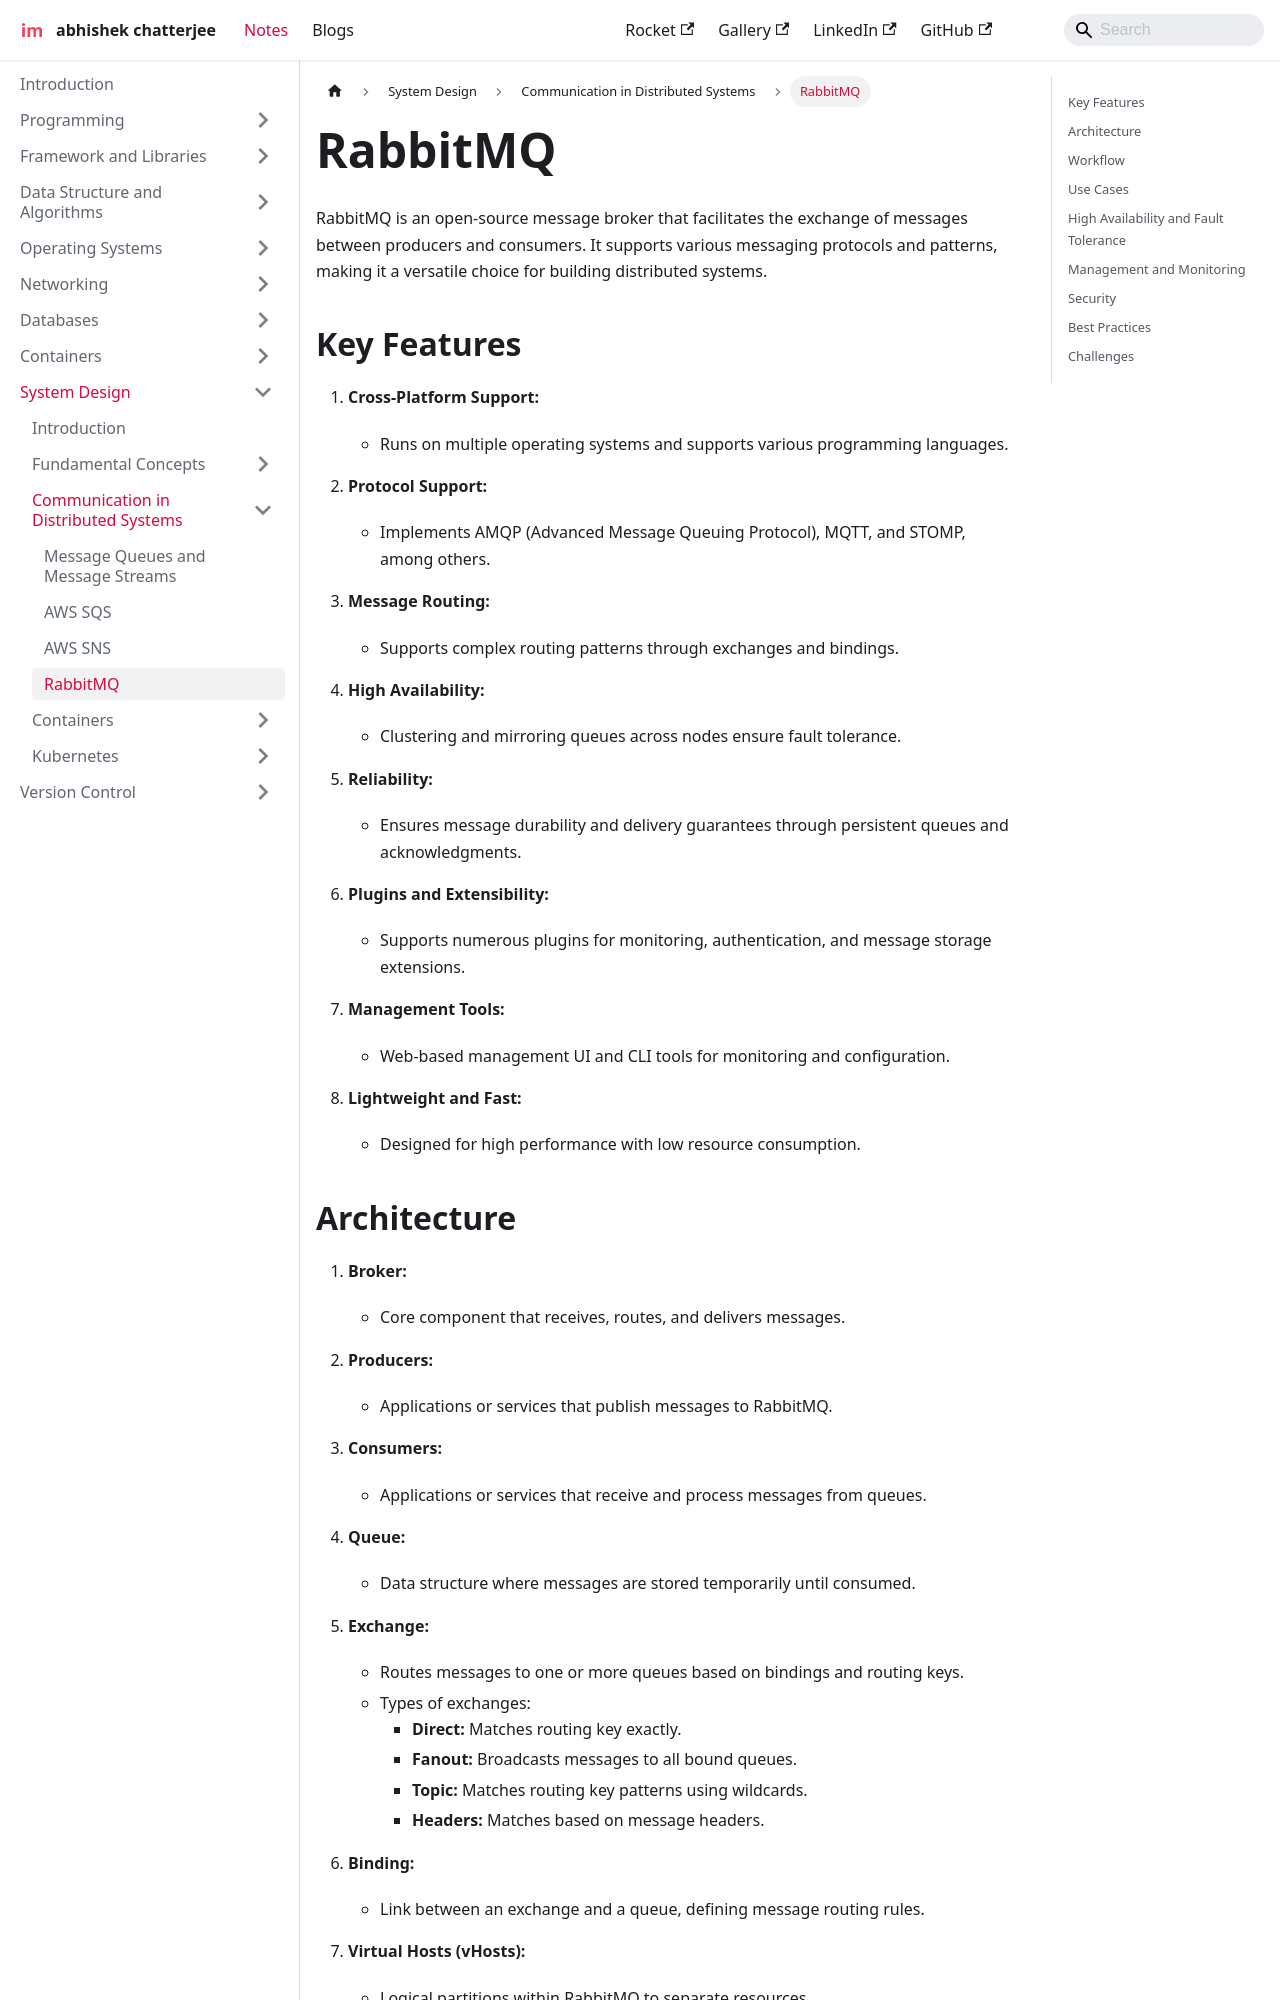

repository: imdeepmind/imdeepmind.github.io · page: docs/system-design/distributed-system-communication/rabbit-mq/index.html · generator: docusaurus

---
sidebar_position: 4
---

# RabbitMQ

RabbitMQ is an open-source message broker that facilitates the exchange of messages between producers and consumers. It supports various messaging protocols and patterns, making it a versatile choice for building distributed systems.

## Key Features

1. **Cross-Platform Support:**

   - Runs on multiple operating systems and supports various programming languages.

2. **Protocol Support:**

   - Implements AMQP (Advanced Message Queuing Protocol), MQTT, and STOMP, among others.

3. **Message Routing:**

   - Supports complex routing patterns through exchanges and bindings.

4. **High Availability:**

   - Clustering and mirroring queues across nodes ensure fault tolerance.

5. **Reliability:**

   - Ensures message durability and delivery guarantees through persistent queues and acknowledgments.

6. **Plugins and Extensibility:**

   - Supports numerous plugins for monitoring, authentication, and message storage extensions.

7. **Management Tools:**

   - Web-based management UI and CLI tools for monitoring and configuration.

8. **Lightweight and Fast:**
   - Designed for high performance with low resource consumption.
